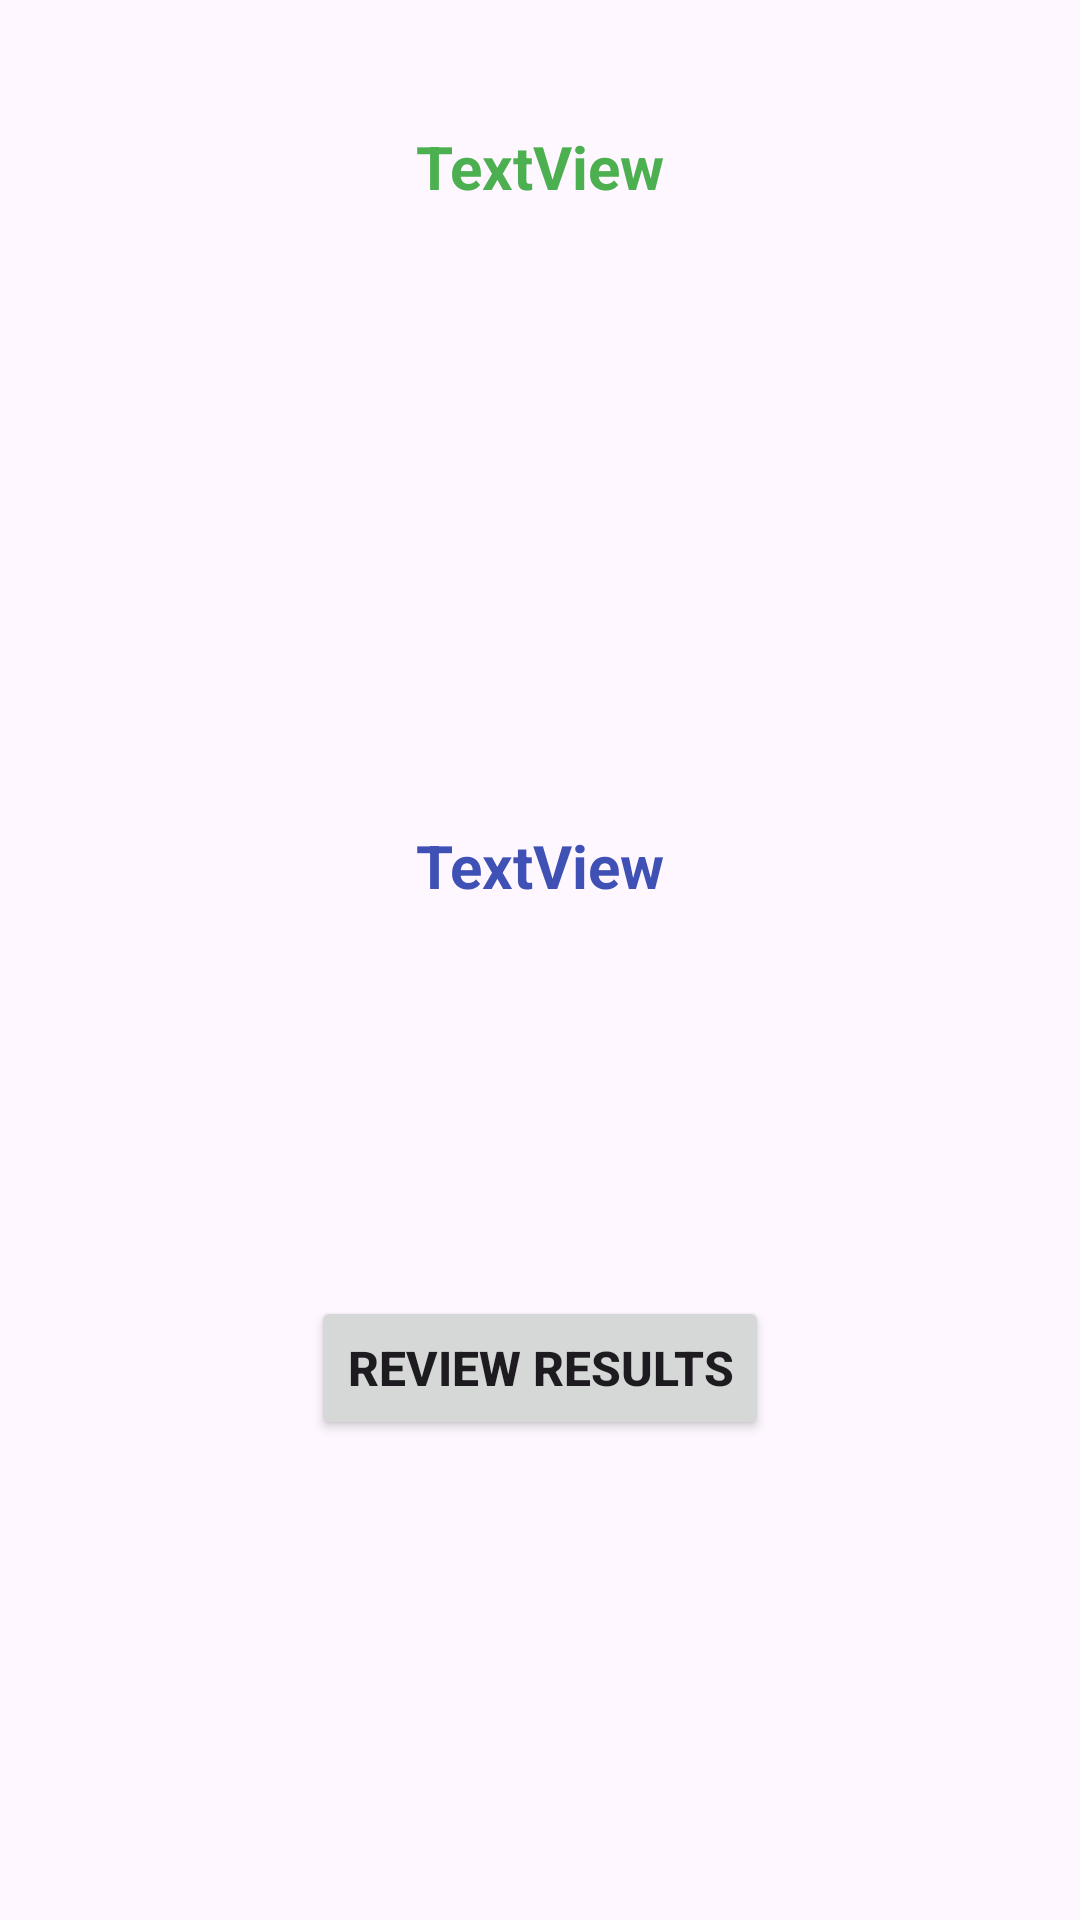

Produce the Android XML layout that renders to this screen, including the resource entries it uses.
<!-- AndroidManifest.xml: application theme Theme.TruthOrMyth -->
<!-- res/layout/activity_score_screen.xml -->
<?xml version="1.0" encoding="utf-8"?>
<androidx.constraintlayout.widget.ConstraintLayout xmlns:android="http://schemas.android.com/apk/res/android"
    xmlns:app="http://schemas.android.com/apk/res-auto"
    xmlns:tools="http://schemas.android.com/tools"
    android:id="@+id/main"
    android:layout_width="match_parent"
    android:layout_height="match_parent"
    tools:context=".ScoreScreen">

    <TextView
        android:id="@+id/tvScore"
        android:layout_width="wrap_content"
        android:layout_height="wrap_content"
        android:layout_marginStart="75dp"
        android:layout_marginTop="42dp"
        android:layout_marginEnd="75dp"
        android:text="TextView"
        android:textColor="#4CAF50"
        android:textSize="20sp"
        android:textStyle="bold"
        app:layout_constraintEnd_toEndOf="parent"
        app:layout_constraintStart_toStartOf="parent"
        app:layout_constraintTop_toTopOf="parent" />

    <TextView
        android:id="@+id/tvPersonalFeedBack"
        android:layout_width="wrap_content"
        android:layout_height="wrap_content"
        android:layout_marginStart="75dp"
        android:layout_marginTop="206dp"
        android:layout_marginEnd="75dp"
        android:text="TextView"
        android:textColor="#3F51B5"
        android:textSize="20sp"
        android:textStyle="bold"
        app:layout_constraintEnd_toEndOf="parent"
        app:layout_constraintStart_toStartOf="parent"
        app:layout_constraintTop_toBottomOf="@+id/tvScore" />

    <Button
        android:id="@+id/btnReview"
        android:layout_width="wrap_content"
        android:layout_height="wrap_content"
        android:layout_marginStart="75dp"
        android:layout_marginTop="130dp"
        android:layout_marginEnd="75dp"
        android:text="Review Results"
        android:textSize="16sp"
        android:textStyle="bold"
        app:layout_constraintEnd_toEndOf="parent"
        app:layout_constraintStart_toStartOf="parent"
        app:layout_constraintTop_toBottomOf="@+id/tvPersonalFeedBack" />

</androidx.constraintlayout.widget.ConstraintLayout>
<!-- resources referenced by this layout -->
<resources>
  <style name="Theme.TruthOrMyth" parent="Base.Theme.TruthOrMyth" />
  <style name="Base.Theme.TruthOrMyth" parent="Theme.Material3.DayNight.NoActionBar">
          
          
      </style>
</resources>
